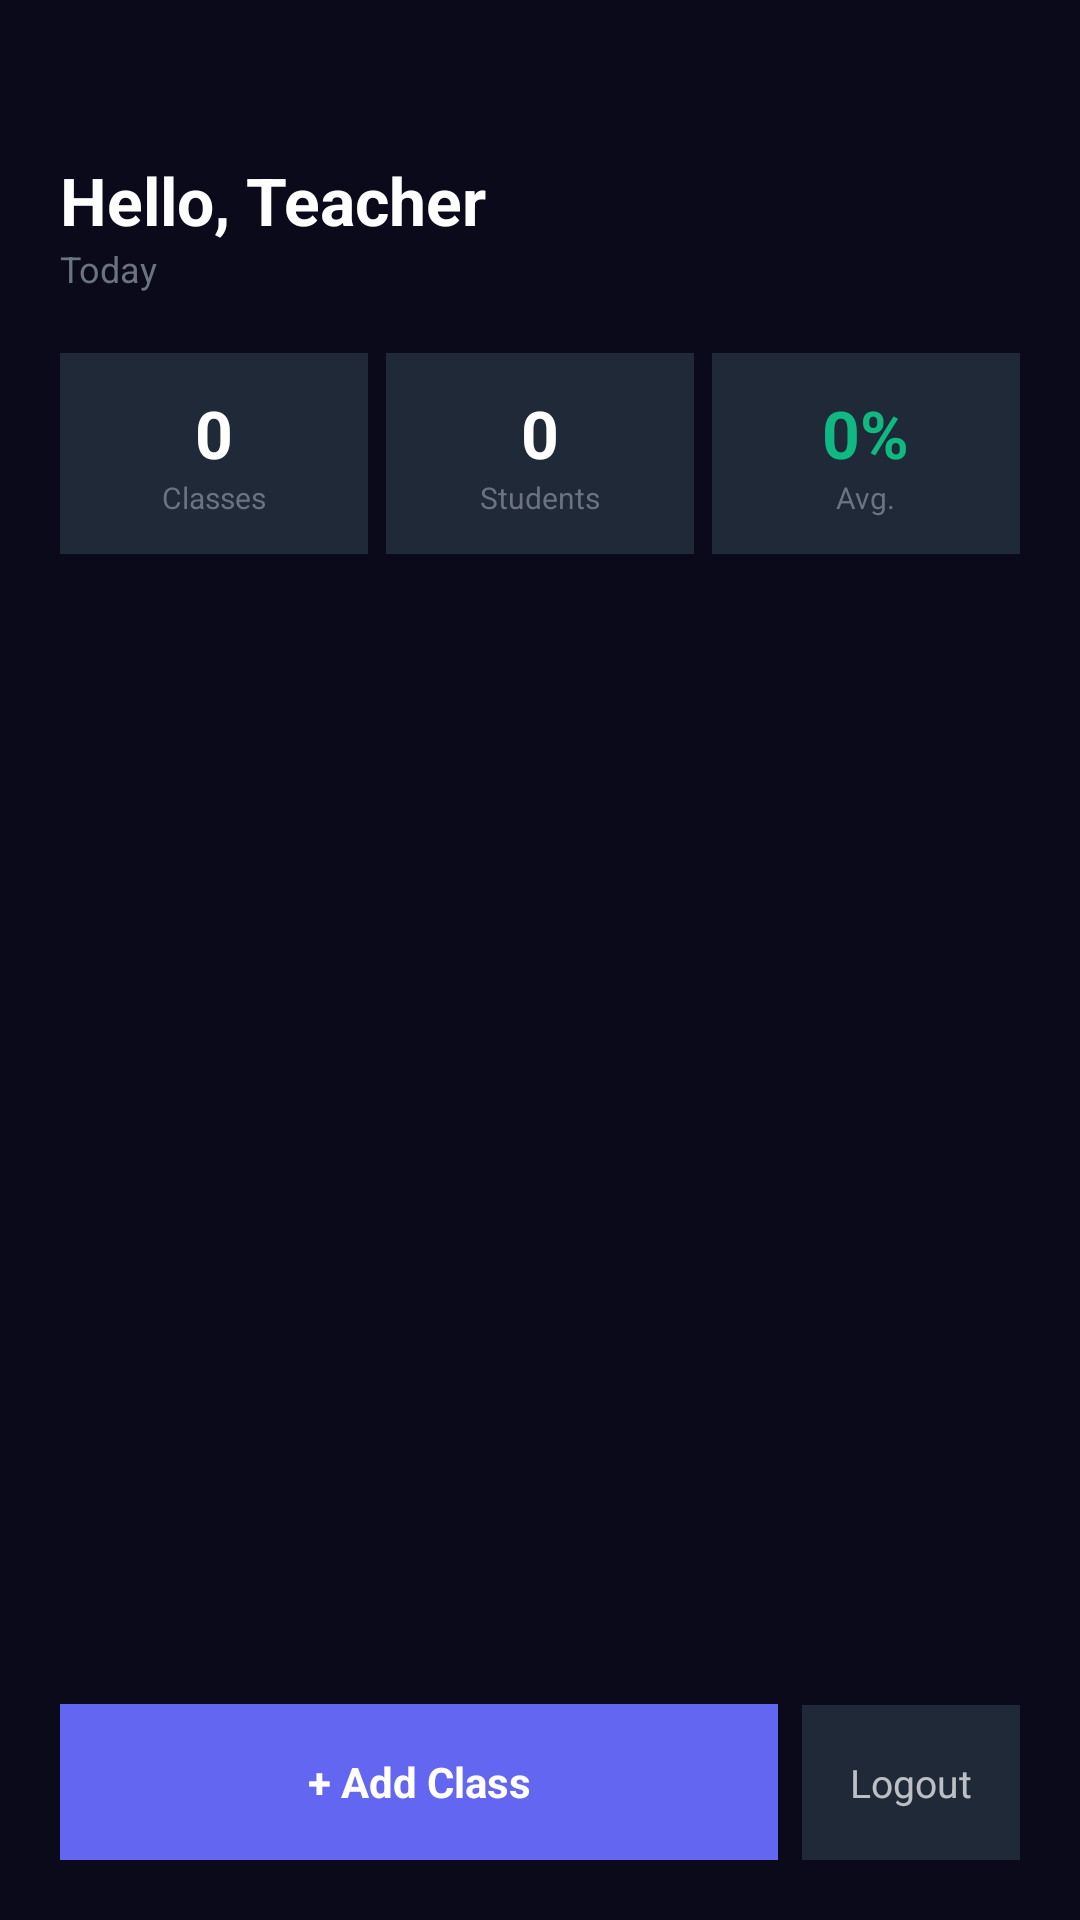

Android layout source for this screen:
<!-- AndroidManifest.xml: application theme Theme.SmartAttendanceQR -->
<!-- res/layout/activity_teacher_dashboard.xml -->
<?xml version="1.0" encoding="utf-8"?>
<LinearLayout xmlns:android="http://schemas.android.com/apk/res/android"
    android:layout_width="match_parent"
    android:layout_height="match_parent"
    android:orientation="vertical"
    android:background="@color/bg_deep"
    android:padding="20dp">

    <TextView
        android:id="@+id/tvTeacherName"
        android:layout_width="wrap_content"
        android:layout_height="wrap_content"
        android:text="Hello, Teacher"
        android:textSize="22sp"
        android:textStyle="bold"
        android:textColor="@color/text_primary"
        android:layout_marginTop="32dp"/>

    <TextView
        android:id="@+id/tvDate"
        android:layout_width="wrap_content"
        android:layout_height="wrap_content"
        android:text="Today"
        android:textSize="12sp"
        android:textColor="@color/text_muted"
        android:layout_marginBottom="20dp"/>

    <LinearLayout
        android:layout_width="match_parent"
        android:layout_height="wrap_content"
        android:orientation="horizontal"
        android:layout_marginBottom="20dp">

        <LinearLayout
            android:layout_width="0dp"
            android:layout_height="wrap_content"
            android:layout_weight="1"
            android:orientation="vertical"
            android:gravity="center"
            android:background="@color/bg_surface"
            android:padding="12dp"
            android:layout_marginEnd="6dp">
            <TextView
                android:id="@+id/tvStatClasses"
                android:layout_width="wrap_content"
                android:layout_height="wrap_content"
                android:text="0"
                android:textSize="22sp"
                android:textStyle="bold"
                android:textColor="@color/text_primary"/>
            <TextView
                android:layout_width="wrap_content"
                android:layout_height="wrap_content"
                android:text="Classes"
                android:textSize="10sp"
                android:textColor="@color/text_muted"/>
        </LinearLayout>

        <LinearLayout
            android:layout_width="0dp"
            android:layout_height="wrap_content"
            android:layout_weight="1"
            android:orientation="vertical"
            android:gravity="center"
            android:background="@color/bg_surface"
            android:padding="12dp"
            android:layout_marginEnd="6dp">
            <TextView
                android:id="@+id/tvStatStudents"
                android:layout_width="wrap_content"
                android:layout_height="wrap_content"
                android:text="0"
                android:textSize="22sp"
                android:textStyle="bold"
                android:textColor="@color/text_primary"/>
            <TextView
                android:layout_width="wrap_content"
                android:layout_height="wrap_content"
                android:text="Students"
                android:textSize="10sp"
                android:textColor="@color/text_muted"/>
        </LinearLayout>

        <LinearLayout
            android:layout_width="0dp"
            android:layout_height="wrap_content"
            android:layout_weight="1"
            android:orientation="vertical"
            android:gravity="center"
            android:background="@color/bg_surface"
            android:padding="12dp">
            <TextView
                android:id="@+id/tvStatAvg"
                android:layout_width="wrap_content"
                android:layout_height="wrap_content"
                android:text="0%"
                android:textSize="22sp"
                android:textStyle="bold"
                android:textColor="@color/emerald"/>
            <TextView
                android:layout_width="wrap_content"
                android:layout_height="wrap_content"
                android:text="Avg."
                android:textSize="10sp"
                android:textColor="@color/text_muted"/>
        </LinearLayout>

    </LinearLayout>

    <androidx.recyclerview.widget.RecyclerView
        android:id="@+id/rvClasses"
        android:layout_width="match_parent"
        android:layout_height="0dp"
        android:layout_weight="1"
        android:layout_marginBottom="16dp"/>

    <LinearLayout
        android:layout_width="match_parent"
        android:layout_height="wrap_content"
        android:orientation="horizontal">

        <TextView
            android:id="@+id/fabAddClass"
            android:layout_width="0dp"
            android:layout_height="52dp"
            android:layout_weight="1"
            android:text="+ Add Class"
            android:textColor="@color/text_primary"
            android:textSize="14sp"
            android:textStyle="bold"
            android:gravity="center"
            android:background="@color/indigo"
            android:layout_marginEnd="8dp"/>

        <TextView
            android:id="@+id/btnLogout"
            android:layout_width="wrap_content"
            android:layout_height="52dp"
            android:text="Logout"
            android:textSize="13sp"
            android:gravity="center"
            android:paddingHorizontal="16dp"
            android:background="@color/bg_surface"/>

    </LinearLayout>

</LinearLayout>
<!-- resources referenced by this layout -->
<resources>
  <color name="bg_deep">#0A0A1A</color>
  <color name="bg_surface">#1F2937</color>
  <color name="emerald">#10B981</color>
  <color name="indigo">#6366F1</color>
  <color name="text_muted">#6B7280</color>
  <color name="text_primary">#FFFFFF</color>
  <style name="Theme.SmartAttendanceQR" parent="Theme.MaterialComponents.NoActionBar">
          <item name="colorPrimary">@color/indigo</item>
          <item name="colorPrimaryVariant">@color/indigo_dark</item>
          <item name="colorSecondary">@color/emerald</item>
          <item name="colorSecondaryVariant">@color/emerald_dark</item>
          <item name="colorSurface">@color/bg_card</item>
          <item name="colorError">@color/rose</item>
          <item name="android:colorBackground">@color/bg_deep</item>
          <item name="android:windowBackground">@color/bg_deep</item>
          <item name="android:statusBarColor">@color/bg_deep</item>
          <item name="android:navigationBarColor">@color/bg_deep</item>
          <item name="android:windowLightStatusBar">false</item>
          <item name="android:windowLightNavigationBar" tools:targetApi="o_mr1">false</item>
          <item name="android:textColorPrimary">@color/text_primary</item>
          <item name="android:textColorSecondary">@color/text_secondary</item>
  
          
          <item name="textInputStyle">@style/DarkTextInput</item>
      </style>
  <color name="indigo_dark">#4F46E5</color>
  <color name="emerald_dark">#059669</color>
  <color name="bg_card">#111827</color>
  <color name="rose">#EF4444</color>
  <color name="text_secondary">#9CA3AF</color>
  <style name="DarkTextInput" parent="Widget.MaterialComponents.TextInputLayout.OutlinedBox">
          <item name="boxBackgroundColor">@color/bg_elevated</item>
          <item name="boxStrokeColor">@color/indigo</item>
          <item name="hintTextColor">@color/text_indigo</item>
          <item name="android:textColorHint">@color/text_muted</item>
      </style>
  <color name="bg_elevated">#161B22</color>
  <color name="text_indigo">#A5B4FC</color>
</resources>
